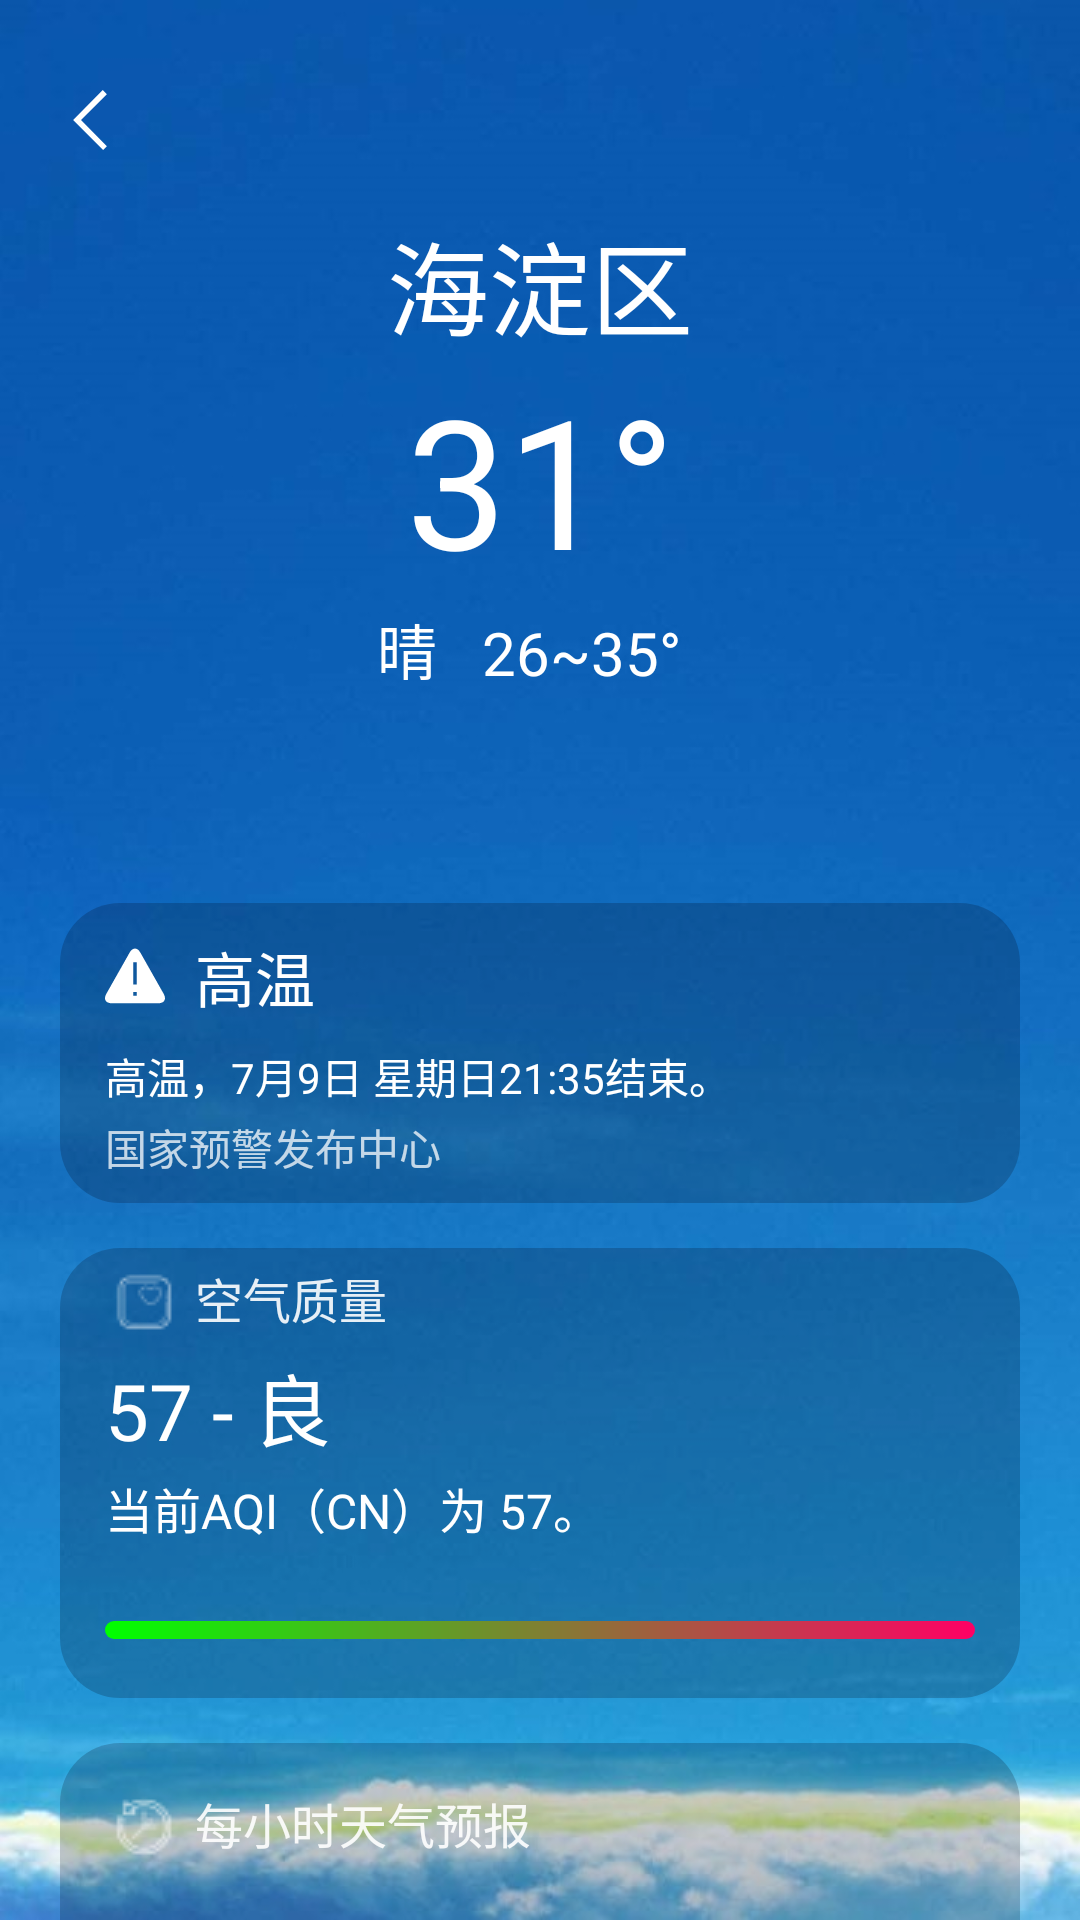

Android layout source for this screen:
<!-- AndroidManifest.xml: application theme Theme.FinalProject -->
<!-- res/layout/activity_weather.xml -->
<?xml version="1.0" encoding="utf-8"?>
<androidx.constraintlayout.widget.ConstraintLayout xmlns:android="http://schemas.android.com/apk/res/android"
    xmlns:app="http://schemas.android.com/apk/res-auto"
    android:id="@+id/weather_root"
    android:layout_width="match_parent"
    android:layout_height="match_parent"
    android:background="@drawable/bg_cloud">


    <TextView
        android:id="@+id/textView"
        android:layout_width="wrap_content"
        android:layout_height="wrap_content"
        android:layout_marginStart="176dp"
        android:layout_marginTop="70dp"
        android:layout_marginEnd="176dp"
        android:text="海淀区"
        android:textSize="34sp"
        android:textColor="#ffffff"
        app:layout_constraintEnd_toEndOf="parent"
        app:layout_constraintStart_toStartOf="parent"
        app:layout_constraintTop_toTopOf="parent" />

    <TextView
        android:id="@+id/textView2"
        android:layout_width="wrap_content"
        android:layout_height="wrap_content"
        android:text="31°"
        android:textColor="#ffffff"
        android:textSize="60sp"
        app:layout_constraintEnd_toEndOf="parent"
        app:layout_constraintStart_toStartOf="parent"
        app:layout_constraintTop_toBottomOf="@+id/textView" />

    <TextView
        android:id="@+id/textView5"
        android:layout_width="wrap_content"
        android:layout_height="wrap_content"
        android:layout_marginStart="-10dp"
        android:layout_marginTop="2dp"
        android:text="晴"
        android:textColor="#ffffff"
        android:textSize="20sp"
        app:layout_constraintStart_toStartOf="@+id/textView2"
        app:layout_constraintTop_toBottomOf="@+id/textView2" />

    <TextView
        android:id="@+id/textView6"
        android:layout_width="wrap_content"
        android:layout_height="wrap_content"
        android:layout_marginStart="15dp"
        android:text="26~35°"
        android:textColor="#ffffff"
        android:textSize="20sp"
        app:layout_constraintBottom_toBottomOf="@+id/textView5"
        app:layout_constraintStart_toEndOf="@+id/textView5" />

    <ImageView
        android:id="@+id/back"
        android:layout_width="20dp"
        android:layout_height="20dp"
        android:layout_marginStart="20dp"
        android:layout_marginTop="30dp"
        app:layout_constraintStart_toStartOf="parent"
        app:layout_constraintTop_toTopOf="parent"
        app:srcCompat="@drawable/back_white" />

    <LinearLayout
        android:id="@+id/linearLayout2"
        android:layout_width="match_parent"
        android:layout_height="100dp"
        android:layout_marginStart="20dp"
        android:layout_marginTop="70dp"
        android:layout_marginEnd="20dp"
        android:background="@drawable/rounded_corner"
        android:orientation="vertical"
        app:layout_constraintEnd_toEndOf="parent"
        app:layout_constraintStart_toStartOf="parent"
        app:layout_constraintTop_toBottomOf="@+id/textView6">

        <TextView
            android:id="@+id/textView8"
            android:layout_width="match_parent"
            android:layout_height="wrap_content"
            android:layout_marginStart="15dp"
            android:layout_marginTop="10dp"
            android:layout_marginEnd="15dp"
            android:text="  高温"
            android:textColor="#ffffff"
            android:textSize="20dp"
            app:drawableLeftCompat="@drawable/ic_warning" />

        <TextView
            android:id="@+id/textView9"
            android:layout_width="match_parent"
            android:layout_height="wrap_content"
            android:layout_marginStart="15dp"
            android:layout_marginTop="8dp"
            android:layout_marginEnd="15dp"
            android:text="高温，7月9日 星期日21:35结束。"
            android:textColor="#FFFFFF" />

        <TextView
            android:id="@+id/textView10"
            android:layout_width="match_parent"
            android:layout_height="wrap_content"
            android:layout_marginStart="15dp"
            android:layout_marginTop="3dp"
            android:layout_marginEnd="15dp"
            android:alpha="0.75"
            android:text="国家预警发布中心"
            android:textColor="#FFFFFF" />
    </LinearLayout>

    <LinearLayout
        android:id="@+id/linearLayout3"
        android:background="@drawable/rounded_corner"
        android:orientation="vertical"
        android:layout_width="match_parent"
        android:layout_height="150dp"
        android:layout_marginStart="20dp"
        android:layout_marginTop="15dp"
        android:layout_marginEnd="20dp"
        app:layout_constraintEnd_toEndOf="parent"
        app:layout_constraintHorizontal_bias="0.0"
        app:layout_constraintStart_toStartOf="parent"
        app:layout_constraintTop_toBottomOf="@+id/linearLayout2">

        <TextView
            android:id="@+id/textView11"
            android:layout_width="match_parent"
            android:layout_height="wrap_content"
            android:layout_marginStart="15dp"
            android:layout_marginTop="5dp"
            android:layout_marginEnd="15dp"
            android:alpha="0.9"
            android:text=" 空气质量"
            android:textColor="#ffffff"
            android:textSize="16dp"
            app:drawableLeftCompat="@drawable/ic_health" />

        <TextView
            android:id="@+id/textView12"
            android:layout_width="match_parent"
            android:layout_height="wrap_content"
            android:layout_marginStart="15dp"
            android:layout_marginTop="3dp"
            android:layout_marginEnd="15dp"
            android:textSize="26dp"
            android:text="57 - 良"
            android:textColor="#ffffff"
            />

        <TextView
            android:id="@+id/textView13"
            android:layout_width="match_parent"
            android:layout_height="wrap_content"
            android:layout_marginStart="15dp"
            android:layout_marginTop="3dp"
            android:layout_marginEnd="15dp"
            android:textSize="16dp"
            android:text="当前AQI（CN）为 57。"
            android:textColor="#ffffff" />

        <View
            android:layout_width="match_parent"
            android:layout_height="6dp"
            android:layout_marginStart="15dp"
            android:layout_marginTop="26dp"
            android:layout_marginEnd="15dp"
            android:background="@drawable/gradient_bar"/>

    </LinearLayout>

    <LinearLayout
        android:id="@+id/linearLayout"
        android:orientation="vertical"
        android:background="@drawable/rounded_corner"
        android:layout_width="match_parent"
        android:layout_height="150dp"
        android:layout_marginStart="20dp"
        android:layout_marginTop="15dp"
        android:layout_marginEnd="20dp"
        app:layout_constraintEnd_toEndOf="parent"
        app:layout_constraintHorizontal_bias="1.0"
        app:layout_constraintStart_toStartOf="parent"
        app:layout_constraintTop_toBottomOf="@+id/linearLayout3">

        <TextView
            android:id="@+id/textView14"
            android:layout_width="match_parent"
            android:layout_height="wrap_content"
            android:layout_marginStart="15dp"
            android:layout_marginTop="15dp"
            android:layout_marginEnd="15dp"
            android:alpha="0.9"
            android:text=" 每小时天气预报"
            android:textColor="#ffffff"
            android:textSize="16dp"
            app:drawableLeftCompat="@drawable/ic_time" />

        <androidx.recyclerview.widget.RecyclerView
            android:id="@+id/weather0"
            android:layout_width="match_parent"
            android:layout_height="wrap_content"
            android:layout_marginTop="20dp"
            app:layout_constraintEnd_toEndOf="parent"
            app:layout_constraintStart_toStartOf="parent"
            app:layout_constraintTop_toBottomOf="@id/searchEditText" />

    </LinearLayout>


</androidx.constraintlayout.widget.ConstraintLayout>
<!-- resources referenced by this layout -->
<resources>
  <!-- drawable back_white (drawable) -->
  <vector xmlns:android="http://schemas.android.com/apk/res/android"
      android:width="200dp"
      android:height="200dp"
      android:viewportWidth="1024"
      android:viewportHeight="1024">
    <path
        android:fillColor="#FFffffff"
        android:pathData="M736,1024l-512,-512 505.6,-512 70.4,70.4L358.4,512l441.6,448L736,1024z"/>
  </vector>
  <!-- drawable bg_cloud: jpg bitmap (drawable, 79743 bytes) -->
  <!-- drawable gradient_bar (drawable) -->
  <shape xmlns:android="http://schemas.android.com/apk/res/android">
      <gradient
          android:startColor="#00FF00"
          android:endColor="#FF0064"
          android:angle="0"/>
      <corners android:radius="10dp"/>
  </shape>
  <!-- drawable ic_health: png bitmap (drawable, 372 bytes) -->
  <!-- drawable ic_time: png bitmap (drawable, 516 bytes) -->
  <!-- drawable ic_warning (drawable) -->
  <vector xmlns:android="http://schemas.android.com/apk/res/android"
      android:width="20dp"
      android:height="20dp"
      android:viewportWidth="1026"
      android:viewportHeight="1024">
    <path
        android:fillColor="#ffffff"
        android:pathData="M1004.7,801.7 L602.3,91.6c-49.2,-86.8 -129.6,-86.8 -178.9,0L21,801.7c-49.2,86.9 -8.9,157.8 89.4,157.8l804.9,0C1013.6,959.5 1053.8,888.6 1004.7,801.7zM544.6,832.2l-63.6,0 0,-63.6 63.6,0L544.6,832.2zM544.6,641.3l-63.6,0L481,259.4l63.6,0L544.6,641.3z"/>
  </vector>
  <!-- drawable rounded_corner (drawable) -->
  <shape xmlns:android="http://schemas.android.com/apk/res/android">
      <solid android:color="#3300000F"/>
      <corners android:radius="20dp"/>
  </shape>
  <style name="Theme.FinalProject" parent="Theme.AppCompat.Light.NoActionBar" />
</resources>
